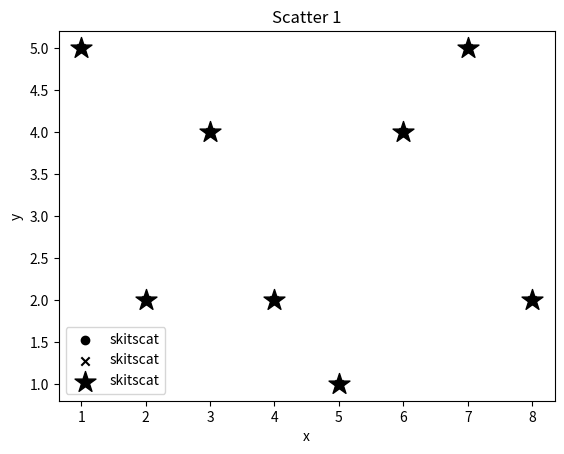

Write the Python code that produced this figure.
#%% [markdown]
# # 4 - Scatter Plots
# 
# Following the matplotlib tutorial by sentdex.
# 
# Link: https://www.youtube.com/watch?v=q7Bo_J8x_dw&list=PLQVvvaa0QuDfefDfXb9Yf0la1fPDKluPF

#%%

import matplotlib.pyplot as plt
import numpy as np


#%%
x, y = [1,2,3,4,5,6,7,8], [5,2,4,2,1,4,5,2]

plt.scatter(x, y, label='skitscat', color='k')

plt.xlabel('x')
plt.ylabel('y')
plt.title('Scatter 1')

plt.show()


#%%
# We can change the marker too

plt.scatter(x, y, label='skitscat', color='k', marker='x')

plt.xlabel('x')
plt.ylabel('y')
plt.title('Scatter 1')
plt.legend()
plt.show()


#%%
# We can change the marker size too

plt.scatter(x, y, label='skitscat', color='k', marker='*', s=250)

plt.xlabel('x')
plt.ylabel('y')
plt.title('Scatter 1')
plt.legend()
plt.show()


